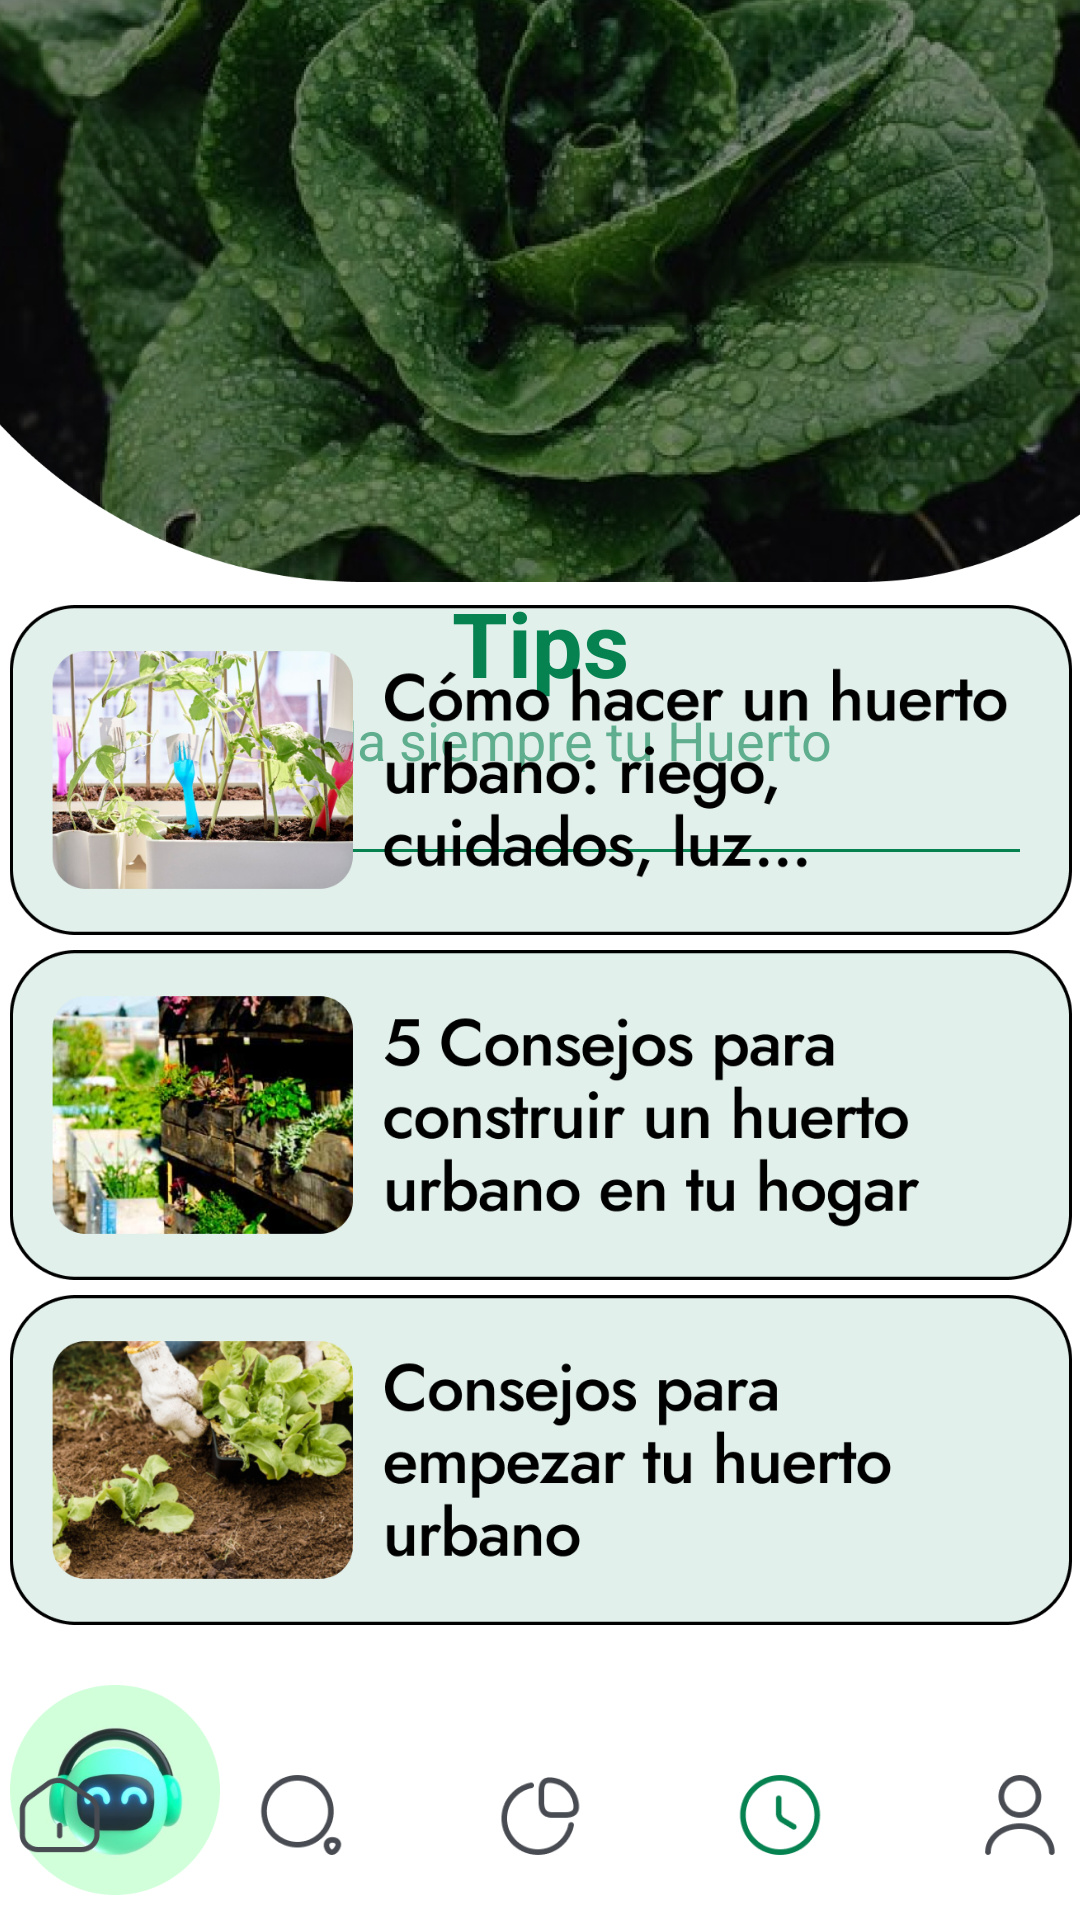

Layout XML and referenced resources for this Android screen:
<!-- AndroidManifest.xml: application theme Theme.GreenGardenApp -->
<!-- res/layout/activity_tips.xml -->
<?xml version="1.0" encoding="utf-8"?>
<androidx.constraintlayout.widget.ConstraintLayout xmlns:android="http://schemas.android.com/apk/res/android"
    xmlns:app="http://schemas.android.com/apk/res-auto"
    xmlns:tools="http://schemas.android.com/tools"
    android:id="@+id/main"
    android:layout_width="match_parent"
    android:layout_height="match_parent"
    android:background="@color/White"
    tools:context=".Tips">

    <ImageView
        android:id="@+id/imageView4"
        android:layout_width="616dp"
        android:layout_height="194dp"
        app:layout_constraintEnd_toEndOf="parent"
        app:layout_constraintStart_toStartOf="parent"
        app:layout_constraintTop_toTopOf="parent"
        app:srcCompat="@drawable/mainfon" />

    <LinearLayout
        android:id="@+id/linearLayout3"
        android:layout_width="match_parent"
        android:layout_height="90dp"
        android:background="@drawable/boder_perfil"
        android:orientation="vertical"
        android:layout_marginLeft="20dp"
        android:layout_marginRight="20dp"
        app:layout_constraintEnd_toEndOf="parent"
        app:layout_constraintStart_toStartOf="parent"
        app:layout_constraintTop_toBottomOf="@+id/imageView4">

        <TextView
            android:id="@+id/textView12"
            android:layout_width="match_parent"
            android:layout_height="wrap_content"
            android:text="Tips"
            android:textAlignment="center"
            android:textColor="@color/Green"

            android:textSize="30dp"
            android:textStyle="bold" />

        <TextView
            android:id="@+id/textView13"
            android:layout_width="match_parent"
            android:layout_height="wrap_content"
            android:paddingLeft="30dp"
            android:paddingRight="30dp"
            android:text="Cuida siempre tu Huerto"
            android:textAlignment="center"
            android:textColor="@color/GreenCl"
            android:textSize="18dp" />


    </LinearLayout>

    <LinearLayout
        android:id="@+id/linearLayout8"
        android:layout_width="394dp"
        android:layout_height="461dp"
        android:orientation="vertical"
        app:layout_constraintBottom_toTopOf="@+id/linearLayout7"
        app:layout_constraintEnd_toEndOf="parent"
        app:layout_constraintStart_toStartOf="parent"
        app:layout_constraintTop_toBottomOf="@+id/linearLayout3">

        <ImageView
            android:id="@+id/imageView21"
            android:layout_width="match_parent"
            android:layout_height="110dp"
            android:layout_marginTop="5dp"
            android:layout_marginBottom="5dp"
            app:srcCompat="@drawable/tipone" />

        <ImageView
            android:id="@+id/imageView22"
            android:layout_width="wrap_content"
            android:layout_height="110dp"
            android:layout_marginBottom="5dp"
            app:srcCompat="@drawable/tiptwo" />

        <ImageView
            android:id="@+id/imageView23"
            android:layout_width="wrap_content"
            android:layout_height="110dp"
            android:layout_marginBottom="5dp"
            app:srcCompat="@drawable/tipth" />

        <ImageView
            android:id="@+id/imageView19"
            android:layout_width="70dp"
            android:layout_height="70dp"
            android:layout_marginLeft="20dp"
            android:layout_marginTop="15dp"
            app:srcCompat="@drawable/bootchat" />
    </LinearLayout>

    <LinearLayout
        android:id="@+id/linearLayout7"
        android:layout_width="match_parent"
        android:layout_height="70dp"
        android:layout_marginTop="24dp"
        android:gravity="center"
        android:orientation="horizontal"
        app:layout_constraintBottom_toBottomOf="parent"
        app:layout_constraintEnd_toEndOf="parent"
        app:layout_constraintHorizontal_bias="0.615"
        app:layout_constraintStart_toStartOf="parent"
        app:layout_constraintTop_toTopOf="parent"
        app:layout_constraintVertical_bias="1.0">


        <ImageView
            android:id="@+id/home"
            android:layout_width="30dp"
            android:layout_height="30dp"
            app:srcCompat="@drawable/home" />

        <ImageView
            android:id="@+id/category"
            android:layout_width="30dp"
            android:layout_height="30dp"
            android:layout_marginLeft="50dp"
            android:layout_marginRight="50dp"
            app:srcCompat="@drawable/search" />

        <ImageView
            android:id="@+id/statics"
            android:layout_width="30dp"
            android:layout_height="30dp"
            app:srcCompat="@drawable/graph" />

        <ImageView
            android:id="@+id/tips"
            android:layout_width="30dp"
            android:layout_height="30dp"
            android:layout_marginLeft="50dp"
            android:layout_marginRight="50dp"
            app:srcCompat="@drawable/clockg" />

        <ImageView
            android:id="@+id/profile"
            android:layout_width="30dp"
            android:layout_height="30dp"
            app:srcCompat="@drawable/user" />


    </LinearLayout>

</androidx.constraintlayout.widget.ConstraintLayout>
<!-- resources referenced by this layout -->
<resources>
  <color name="Green">#068251</color>
  <color name="GreenCl">#99068251</color>
  <color name="White">#FFFFFFFF</color>
  <!-- drawable boder_perfil (drawable) -->
  <?xml version="1.0" encoding="utf-8"?>
  <layer-list xmlns:android="http://schemas.android.com/apk/res/android">
  
  
      <item>
          <shape android:shape="rectangle">
              <solid android:color="@color/Green"/>
          </shape>
      </item>
  
      <item android:bottom="1dp">
          <shape android:shape="rectangle">
              <solid android:color="@color/White"/>
          </shape>
      </item>
  </layer-list>
  <!-- drawable bootchat: png bitmap (drawable, 49586 bytes) -->
  <!-- drawable clockg: png bitmap (drawable, 2627 bytes) -->
  <!-- drawable graph: png bitmap (drawable, 2672 bytes) -->
  <!-- drawable home: png bitmap (drawable, 2023 bytes) -->
  <!-- drawable mainfon: png bitmap (drawable, 681438 bytes) -->
  <!-- drawable search: png bitmap (drawable-normal, 2693 bytes) -->
  <!-- drawable tipone: png bitmap (drawable, 245541 bytes) -->
  <!-- drawable tipth: png bitmap (drawable, 292967 bytes) -->
  <!-- drawable tiptwo: png bitmap (drawable, 264822 bytes) -->
  <!-- drawable user: png bitmap (drawable, 2218 bytes) -->
  <style name="Theme.GreenGardenApp" parent="Base.Theme.GreenGardenApp" />
  <style name="Base.Theme.GreenGardenApp" parent="Theme.Material3.DayNight.NoActionBar">
          
          
      </style>
</resources>
